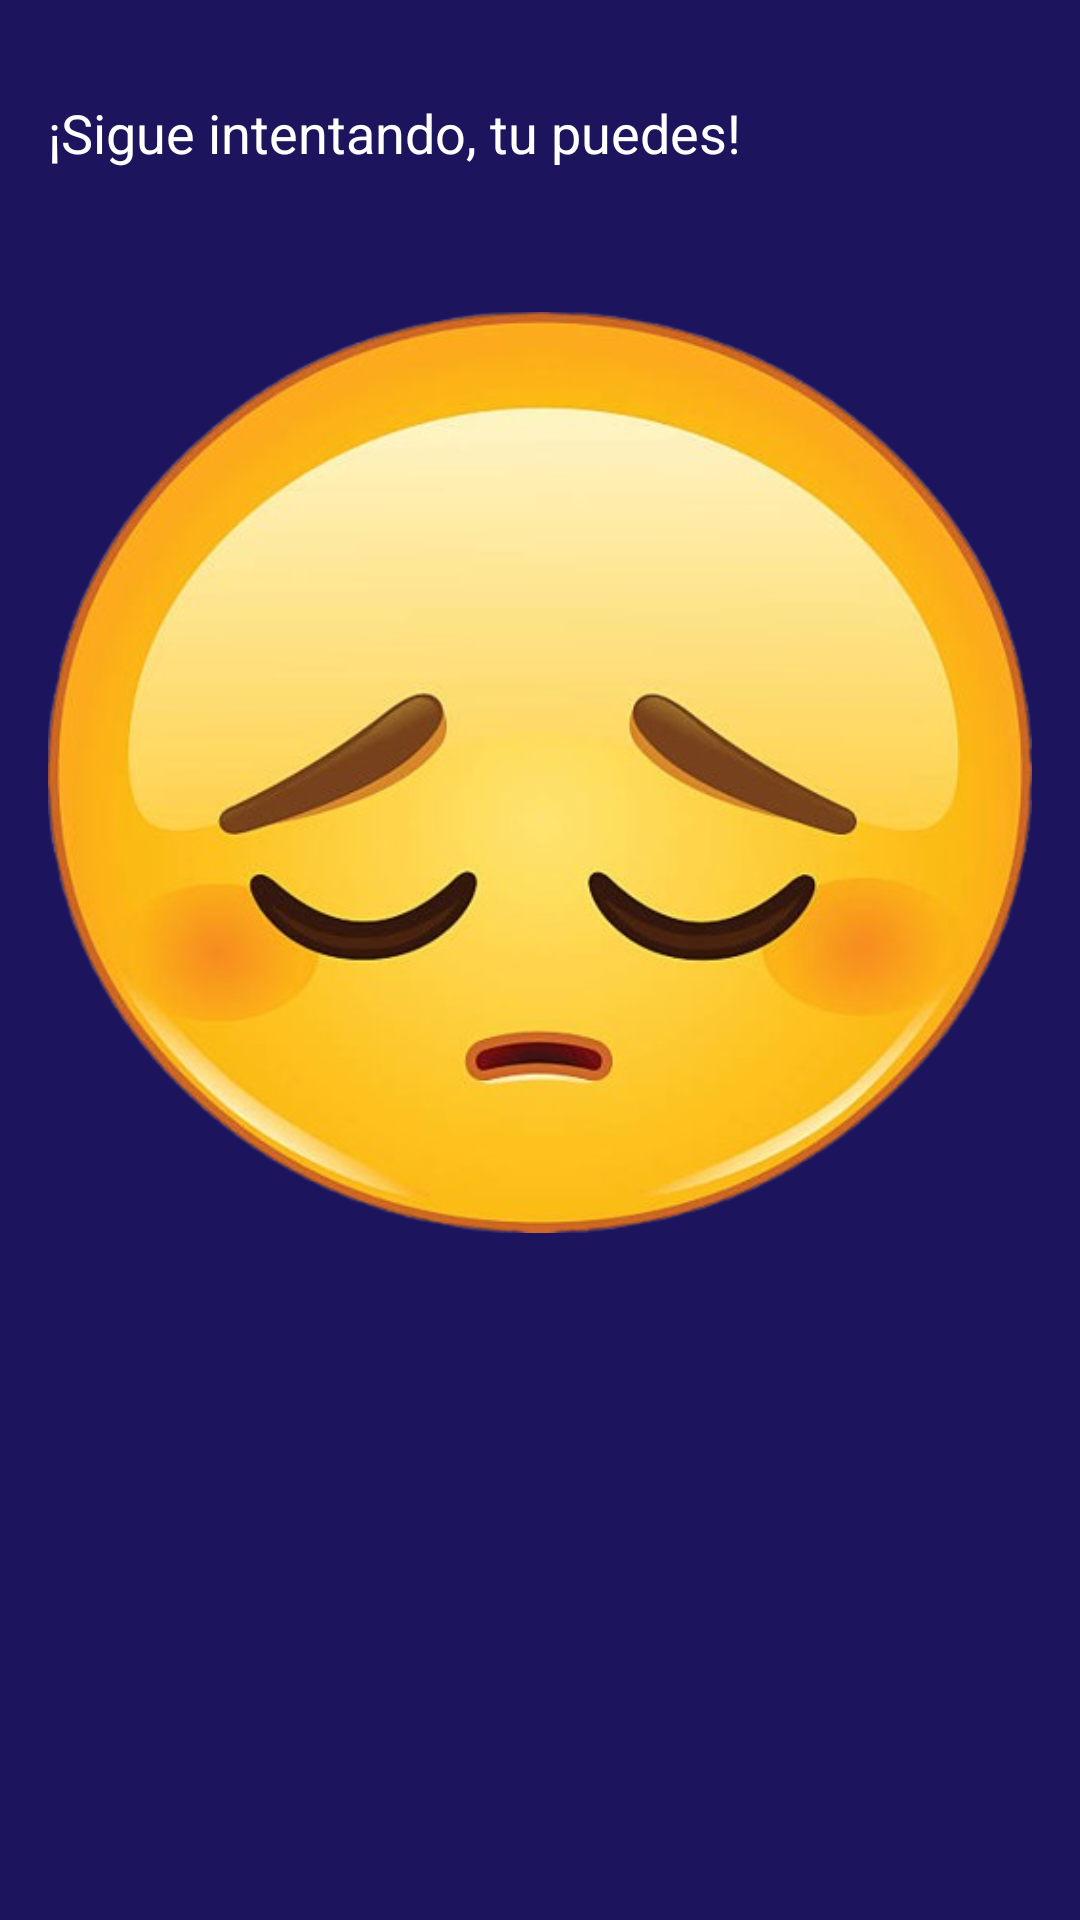

Reconstruct the res/layout file that produces this screen, plus the resources it refers to.
<!-- AndroidManifest.xml: application theme Theme.PrototipoEda -->
<!-- res/layout/mal.xml -->
<?xml version="1.0" encoding="utf-8"?>
<androidx.constraintlayout.widget.ConstraintLayout xmlns:android="http://schemas.android.com/apk/res/android"
    android:layout_width="wrap_content"
    android:layout_height="wrap_content"
    android:orientation="vertical"
    android:padding="16dp"
    android:background=" #1c145c ">

    <ImageView
        android:id="@+id/imageViewmal"
        android:layout_width="wrap_content"
        android:layout_height="wrap_content"
        android:src="@drawable/mal" />

    <TextView
        android:id="@+id/textViewFemal"
        android:layout_width="wrap_content"
        android:layout_height="wrap_content"
        android:textColor="@color/white"
        android:text="¡Sigue intentando, tu puedes!"
        android:textSize="18sp"
        android:paddingTop="16dp"
        android:gravity="center" />

</androidx.constraintlayout.widget.ConstraintLayout>
<!-- resources referenced by this layout -->
<resources>
  <!-- drawable mal: png bitmap (drawable, 230770 bytes) -->
  <style name="Theme.PrototipoEda" parent="Base.Theme.PrototipoEda" />
  <style name="Base.Theme.PrototipoEda" parent="Theme.Material3.DayNight.NoActionBar">
          
          
      </style>
  <!-- not gathered from this repository: default colours our renderer supplied (Android Studio template values) -->
  <color name="white">#FFFFFFFF</color>
</resources>
